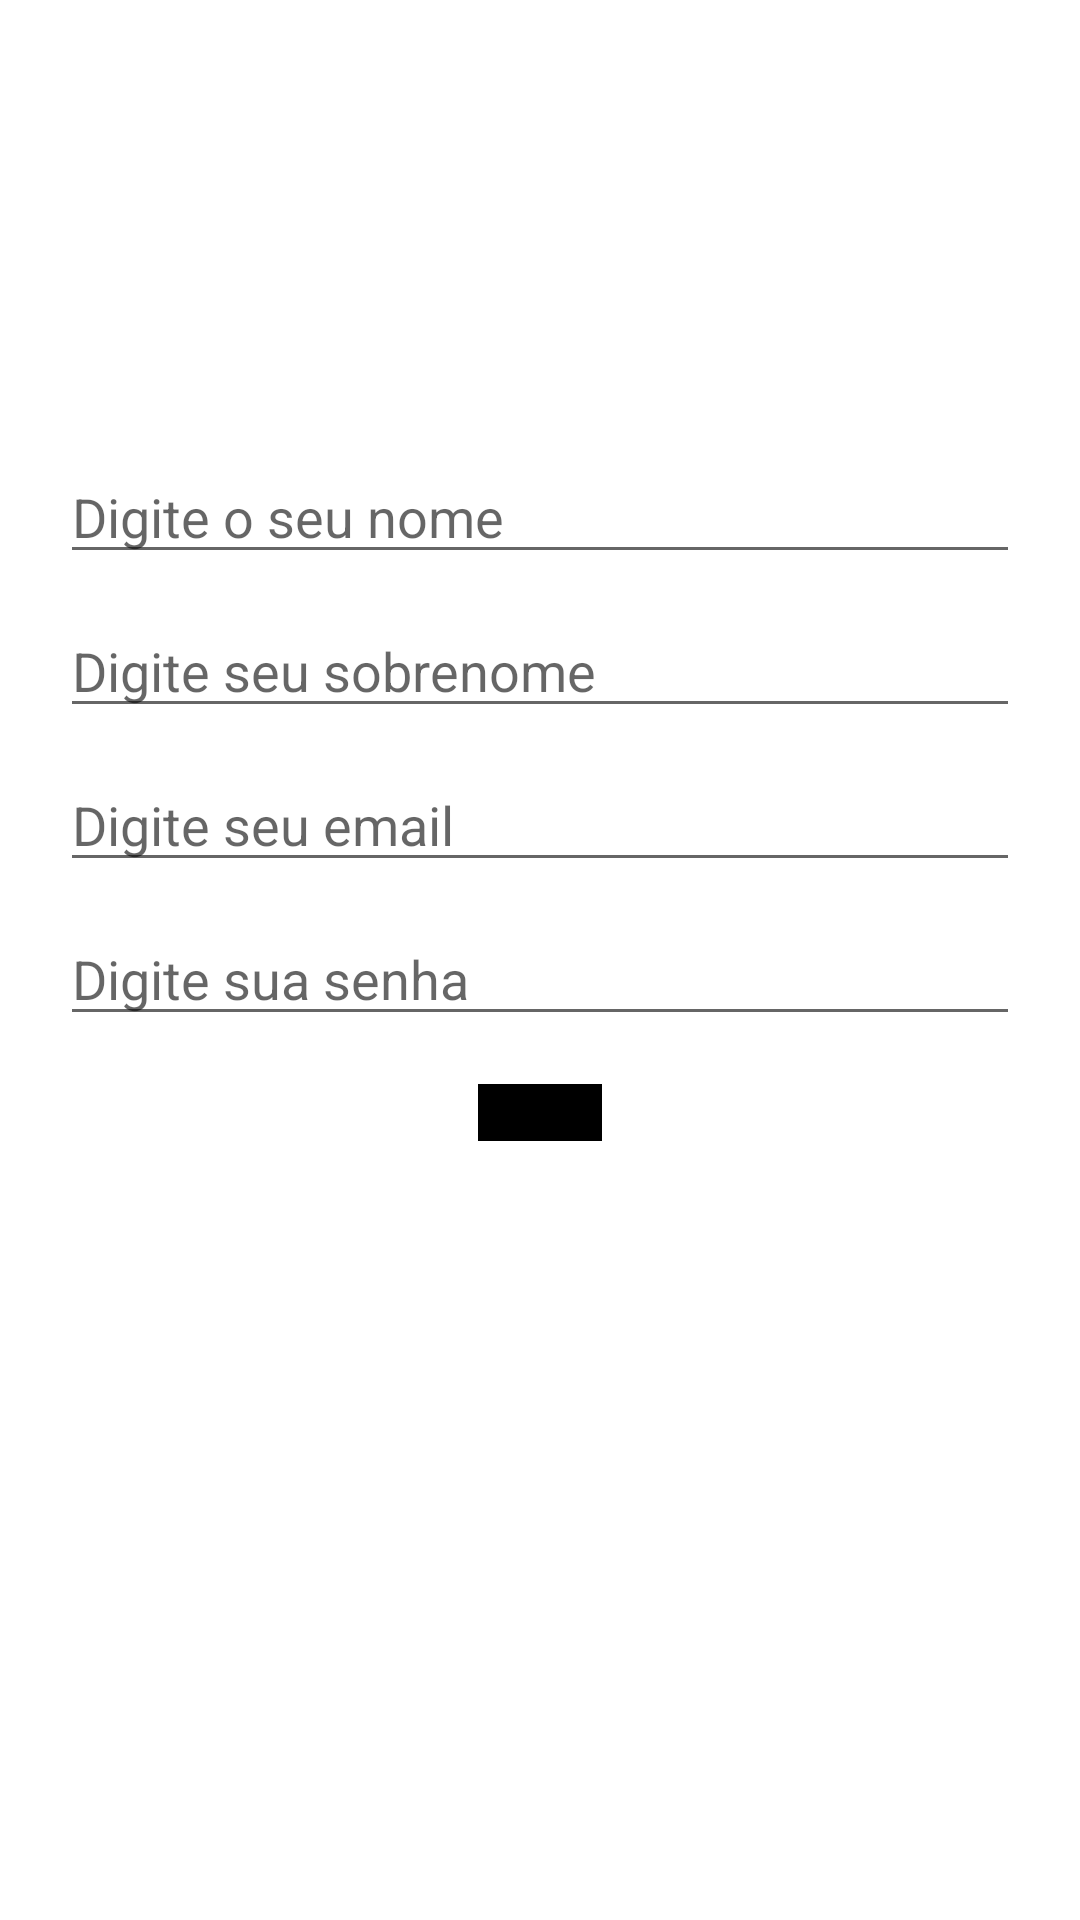

Produce the Android XML layout that renders to this screen, including the resource entries it uses.
<!-- AndroidManifest.xml: application theme Theme.FirebaseAula -->
<!-- res/layout/fragment_register.xml -->
<?xml version="1.0" encoding="utf-8"?>
<LinearLayout xmlns:android="http://schemas.android.com/apk/res/android"
    xmlns:tools="http://schemas.android.com/tools"
    android:layout_width="match_parent"
    android:layout_height="match_parent"
    android:orientation="vertical"
    tools:context=".ui.FragmentRegister">


    <EditText
        android:id="@+id/txtName"
        android:layout_width="match_parent"
        android:layout_height="wrap_content"
        android:layout_marginTop="150dp"
        android:hint="Digite o seu nome"
        android:inputType="textPersonName"
        android:layout_marginLeft="20dp"
        android:layout_marginRight="20dp" />

    <EditText
        android:id="@+id/txtLastName"
        android:layout_width="match_parent"
        android:layout_height="wrap_content"
        android:layout_marginTop="10dp"
        android:hint="Digite seu sobrenome"
        android:inputType="textPersonName"
        android:layout_marginLeft="20dp"
        android:layout_marginRight="20dp"/>

    <EditText
        android:id="@+id/txtEmail"
        android:layout_width="match_parent"
        android:layout_height="wrap_content"
        android:layout_marginTop="10dp"
        android:hint="Digite seu email"
        android:inputType="textEmailAddress"
        android:layout_marginLeft="20dp"
        android:layout_marginRight="20dp"/>

    <EditText
        android:id="@+id/txtPassword"
        android:layout_width="match_parent"
        android:layout_height="wrap_content"
        android:layout_marginTop="10dp"
        android:hint="Digite sua senha"
        android:inputType="textPassword"
        android:layout_marginLeft="20dp"
        android:layout_marginRight="20dp"/>

    <Button
        android:id="@+id/btnRegister"
        android:layout_width="wrap_content"
        android:layout_height="wrap_content"
        android:layout_gravity="center"
        android:layout_marginStart="48dp"
        android:layout_marginTop="16dp"
        android:layout_marginEnd="48dp"
        android:backgroundTint="@color/black"
        android:fontFamily="@font/alfa_slab_one"
        android:textSize="20dp"
        android:text="@string/action_register" />
</LinearLayout>
<!-- resources referenced by this layout -->
<resources>
  <color name="black">#FF000000</color>
  <string name="action_register">Cadastrar</string>
  <style name="Theme.FirebaseAula" parent="Theme.MaterialComponents.DayNight.DarkActionBar">
          
          <item name="colorPrimary">@color/black</item>
          <item name="colorPrimaryVariant">@color/red</item>
          <item name="colorOnPrimary">@color/white</item>
          
          <item name="colorSecondary">@color/teal_200</item>
          <item name="colorSecondaryVariant">@color/teal_700</item>
          <item name="colorOnSecondary">@color/black</item>
          
          <item name="android:statusBarColor" tools:targetApi="l">?attr/colorPrimaryVariant</item>
          
      </style>
  <color name="red">#DA0323</color>
  <color name="white">#FFFFFFFF</color>
  <color name="teal_200">#FF03DAC5</color>
  <color name="teal_700">#FF018786</color>
</resources>
